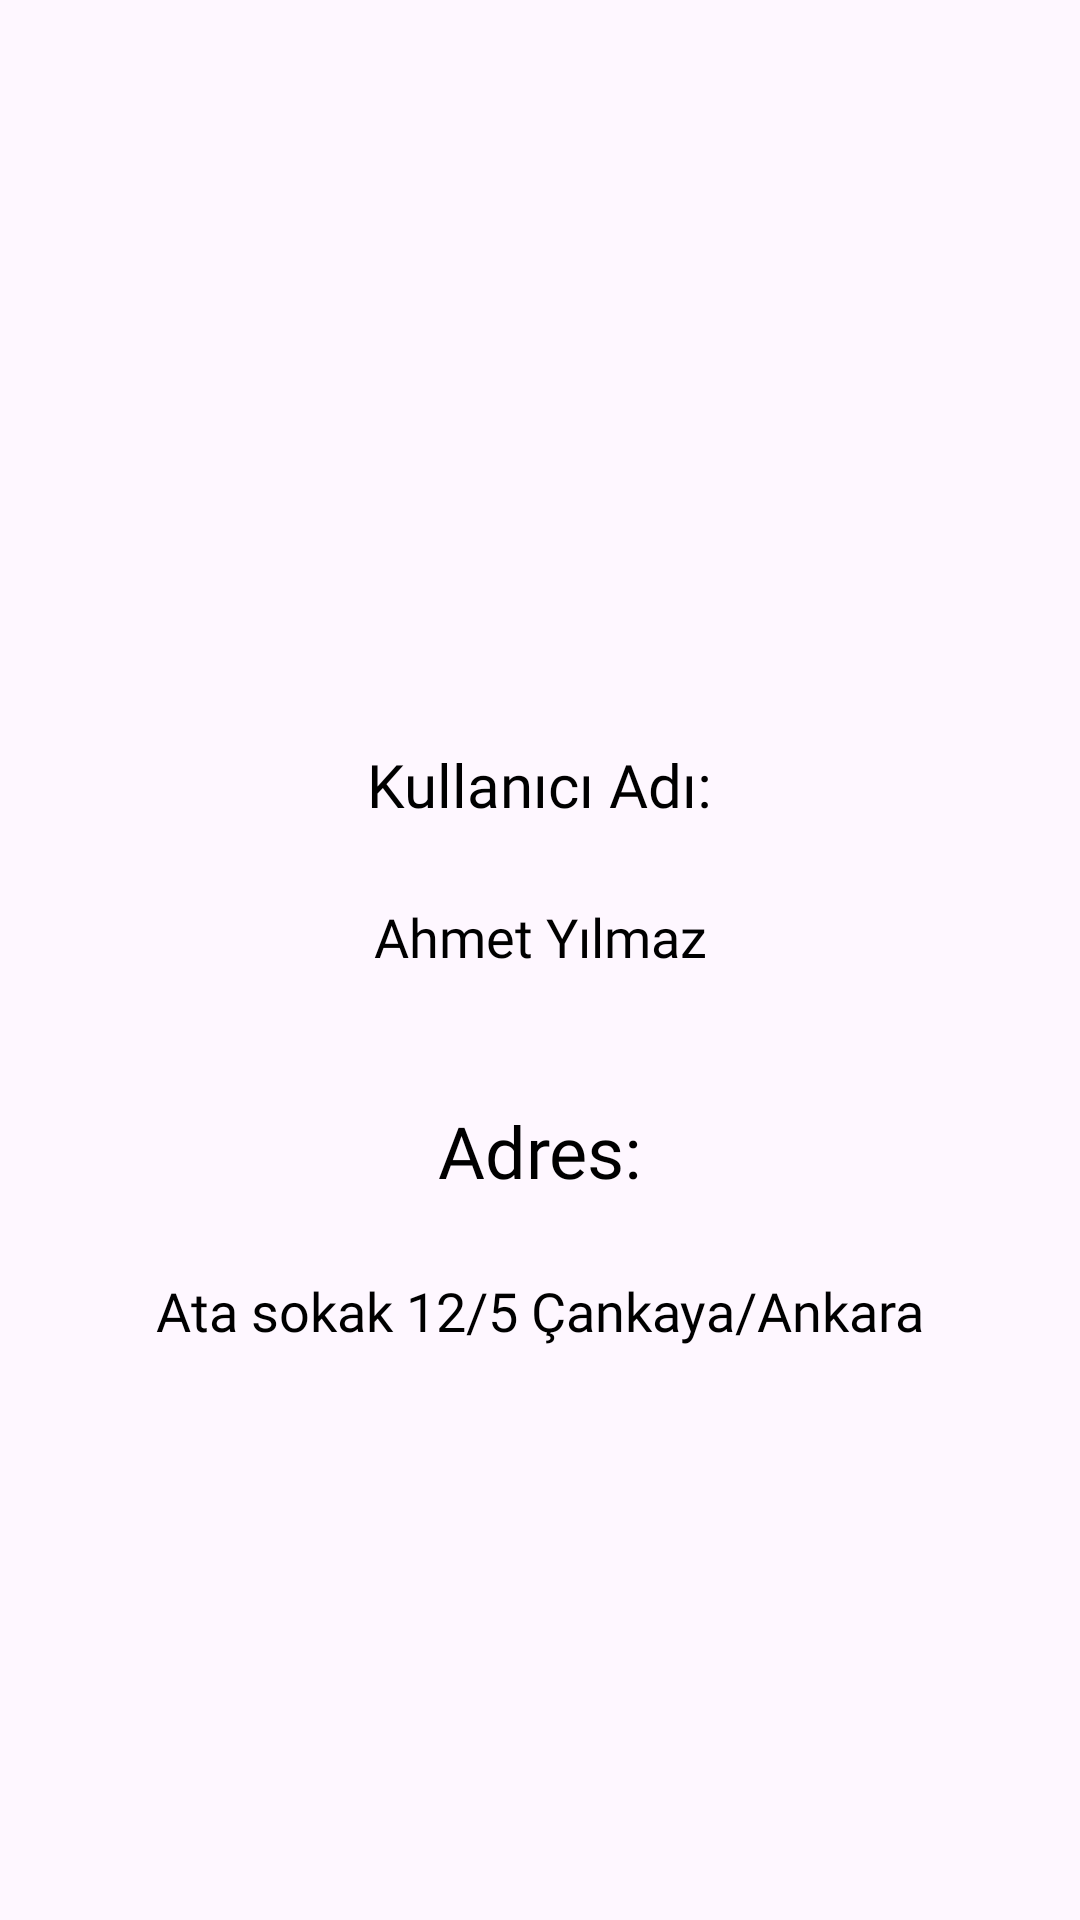

This screen was rendered from an Android layout file. Write that file and the resources it references.
<!-- AndroidManifest.xml: application theme Theme.Hazir -->
<!-- res/layout/fragment_profil.xml -->
<?xml version="1.0" encoding="utf-8"?>
<androidx.constraintlayout.widget.ConstraintLayout xmlns:android="http://schemas.android.com/apk/res/android"
    xmlns:app="http://schemas.android.com/apk/res-auto"
    xmlns:tools="http://schemas.android.com/tools"
    android:layout_width="match_parent"
    android:layout_height="match_parent"
    tools:context=".ui.fragment.ProfilFragment">

    <TextView
        android:id="@+id/Adres"
        android:layout_width="wrap_content"
        android:layout_height="wrap_content"
        android:layout_marginTop="43dp"
        android:fontFamily="@font/font2"
        android:text="Adres:"
        android:textColor="@color/yazi1"
        android:textSize="24sp"
        app:layout_constraintEnd_toEndOf="parent"
        app:layout_constraintHorizontal_bias="0.5"
        app:layout_constraintStart_toStartOf="parent"
        app:layout_constraintTop_toBottomOf="@+id/profilIsim" />

    <TextView
        android:id="@+id/profilIsim"
        android:layout_width="wrap_content"
        android:layout_height="wrap_content"
        android:layout_marginTop="25dp"
        android:fontFamily="@font/font2"
        android:text="Ahmet Yılmaz"
        android:textColor="@color/black"
        android:textSize="18sp"
        app:layout_constraintEnd_toEndOf="parent"
        app:layout_constraintHorizontal_bias="0.5"
        app:layout_constraintStart_toStartOf="parent"
        app:layout_constraintTop_toBottomOf="@+id/isim" />

    <TextView
        android:id="@+id/isim"
        android:layout_width="wrap_content"
        android:layout_height="wrap_content"
        android:layout_marginTop="76dp"
        android:fontFamily="@font/font2"
        android:text="Kullanıcı Adı:"
        android:textColor="@color/yazi1"
        android:textSize="20sp"
        app:layout_constraintEnd_toEndOf="parent"
        app:layout_constraintHorizontal_bias="0.5"
        app:layout_constraintStart_toStartOf="parent"
        app:layout_constraintTop_toBottomOf="@+id/profilImage" />

    <ImageView
        android:id="@+id/profilImage"
        android:layout_width="173dp"
        android:layout_height="119dp"
        android:layout_marginStart="119dp"
        android:layout_marginTop="53dp"
        android:layout_marginEnd="119dp"
        android:src="@drawable/profil_resim"
        app:layout_constraintEnd_toEndOf="parent"
        app:layout_constraintHorizontal_bias="0.5"
        app:layout_constraintStart_toStartOf="parent"
        app:layout_constraintTop_toTopOf="parent" />

    <TextView
        android:id="@+id/profilAdres"
        android:layout_width="wrap_content"
        android:layout_height="wrap_content"
        android:layout_marginTop="25dp"
        android:fontFamily="@font/font2"
        android:text="Ata sokak 12/5 Çankaya/Ankara"
        android:textColor="@color/yazi1"
        android:textSize="18sp"
        app:layout_constraintEnd_toEndOf="parent"
        app:layout_constraintHorizontal_bias="0.5"
        app:layout_constraintStart_toStartOf="parent"
        app:layout_constraintTop_toBottomOf="@+id/Adres" />
</androidx.constraintlayout.widget.ConstraintLayout>
<!-- resources referenced by this layout -->
<resources>
  <color name="black">#FF000000</color>
  <color name="yazi1">#000000</color>
  <style name="Theme.Hazir" parent="Base.Theme.Hazir" />
  <style name="Base.Theme.Hazir" parent="Theme.Material3.DayNight.NoActionBar">
          <item name="android:statusBarColor">@color/primary</item>
          
          
      </style>
  <color name="primary">#FF0000</color>
</resources>
